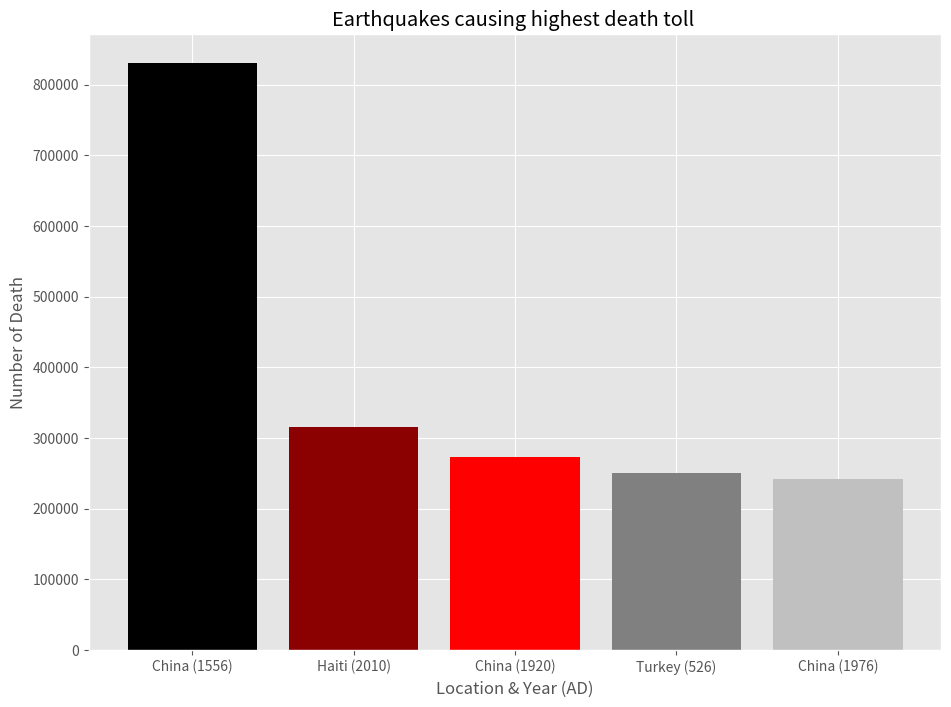

Here is the Python script that generated this plot:
import matplotlib.pyplot as plt

plt.figure(figsize=(11,8))                                                                # size of the figure
plt.style.use('ggplot')                                                                   # ggplot to be used as the style 


x = ['China (1556)', 'Haiti (2010)', 'China (1920)', 'Turkey (526)', 'China (1976)']      # taken from en.wikipedia.org
num_of_death = [830000, 316000, 273000, 250000, 242419]                                   # Number of death roll


"""
Colors           Meaning

black            highest number of death
silver           lowest death among top 5
"""

colors = ['black', 'darkred', 'red', 'gray', 'silver' ]  
            
x_pos = [i for i, _ in enumerate(x)]                                                      # prepares a counter to use later in a loop


plt.bar(x_pos, num_of_death, color=colors)                                                # setting the bar-graph with colors, width and data
plt.xlabel("Location & Year (AD)")                                                        # Location and Year on X-Axis
plt.ylabel("Number of Death")                                                             # Death Number on Y-Axis
plt.title("Earthquakes causing highest death toll ")                                      # Title of the plot
plt.xticks(x_pos, x)                                                                      # X-Axis range of values
plt.show()                                                                                # displaying the plot
